Run: headless pygame with SDL's dummy video driver; simulated clock (each Clock.tick advances the game by its frame time, no real sleeping); random seed 0; keys injected as events and as key.get_pressed() state; no mouse input.
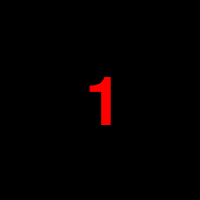
Frame 1 of 4 · flips 1–60 · no input
Frame 2 of 4 · flips 61–180 · tapped SPACE, RETURN · held RIGHT (→), D · screen unchanged from frame 1, image omitted
Frame 3 of 4 · flips 181–300 · held DOWN (↓), S · screen unchanged from frame 2, image omitted
Frame 4 of 4 · flips 301–420 · held LEFT (←), A, UP (↑), W · screen unchanged from frame 3, image omitted

The pygame program that drew these frames:

import pygame

pygame.init()
sc = pygame.display.set_mode((200, 200))
sc.fill((0, 0, 0))

c = 0
f1 = pygame.font.Font(None, 100)
text1 = f1.render(str(c), 1, (180, 0, 0))

close = True
clock = pygame.time.Clock()

sc.blit(text1, (50, 50))
pygame.display.update()

while 1:
    for event in pygame.event.get():
        if event.type == pygame.QUIT:
            exit()
        elif event.type == pygame.ACTIVEEVENT:
            if event.gain == 0 and event.state == 6:
                close = True
    if close:
        c += 1
        sc.fill((0, 0, 0))
        font = pygame.font.Font(None, 100)
        text1 = font.render(str(c), True, [255, 0, 0])
        sc.blit(text1, (85, 70))
        close = False
    clock.tick(60)
    pygame.display.flip()
